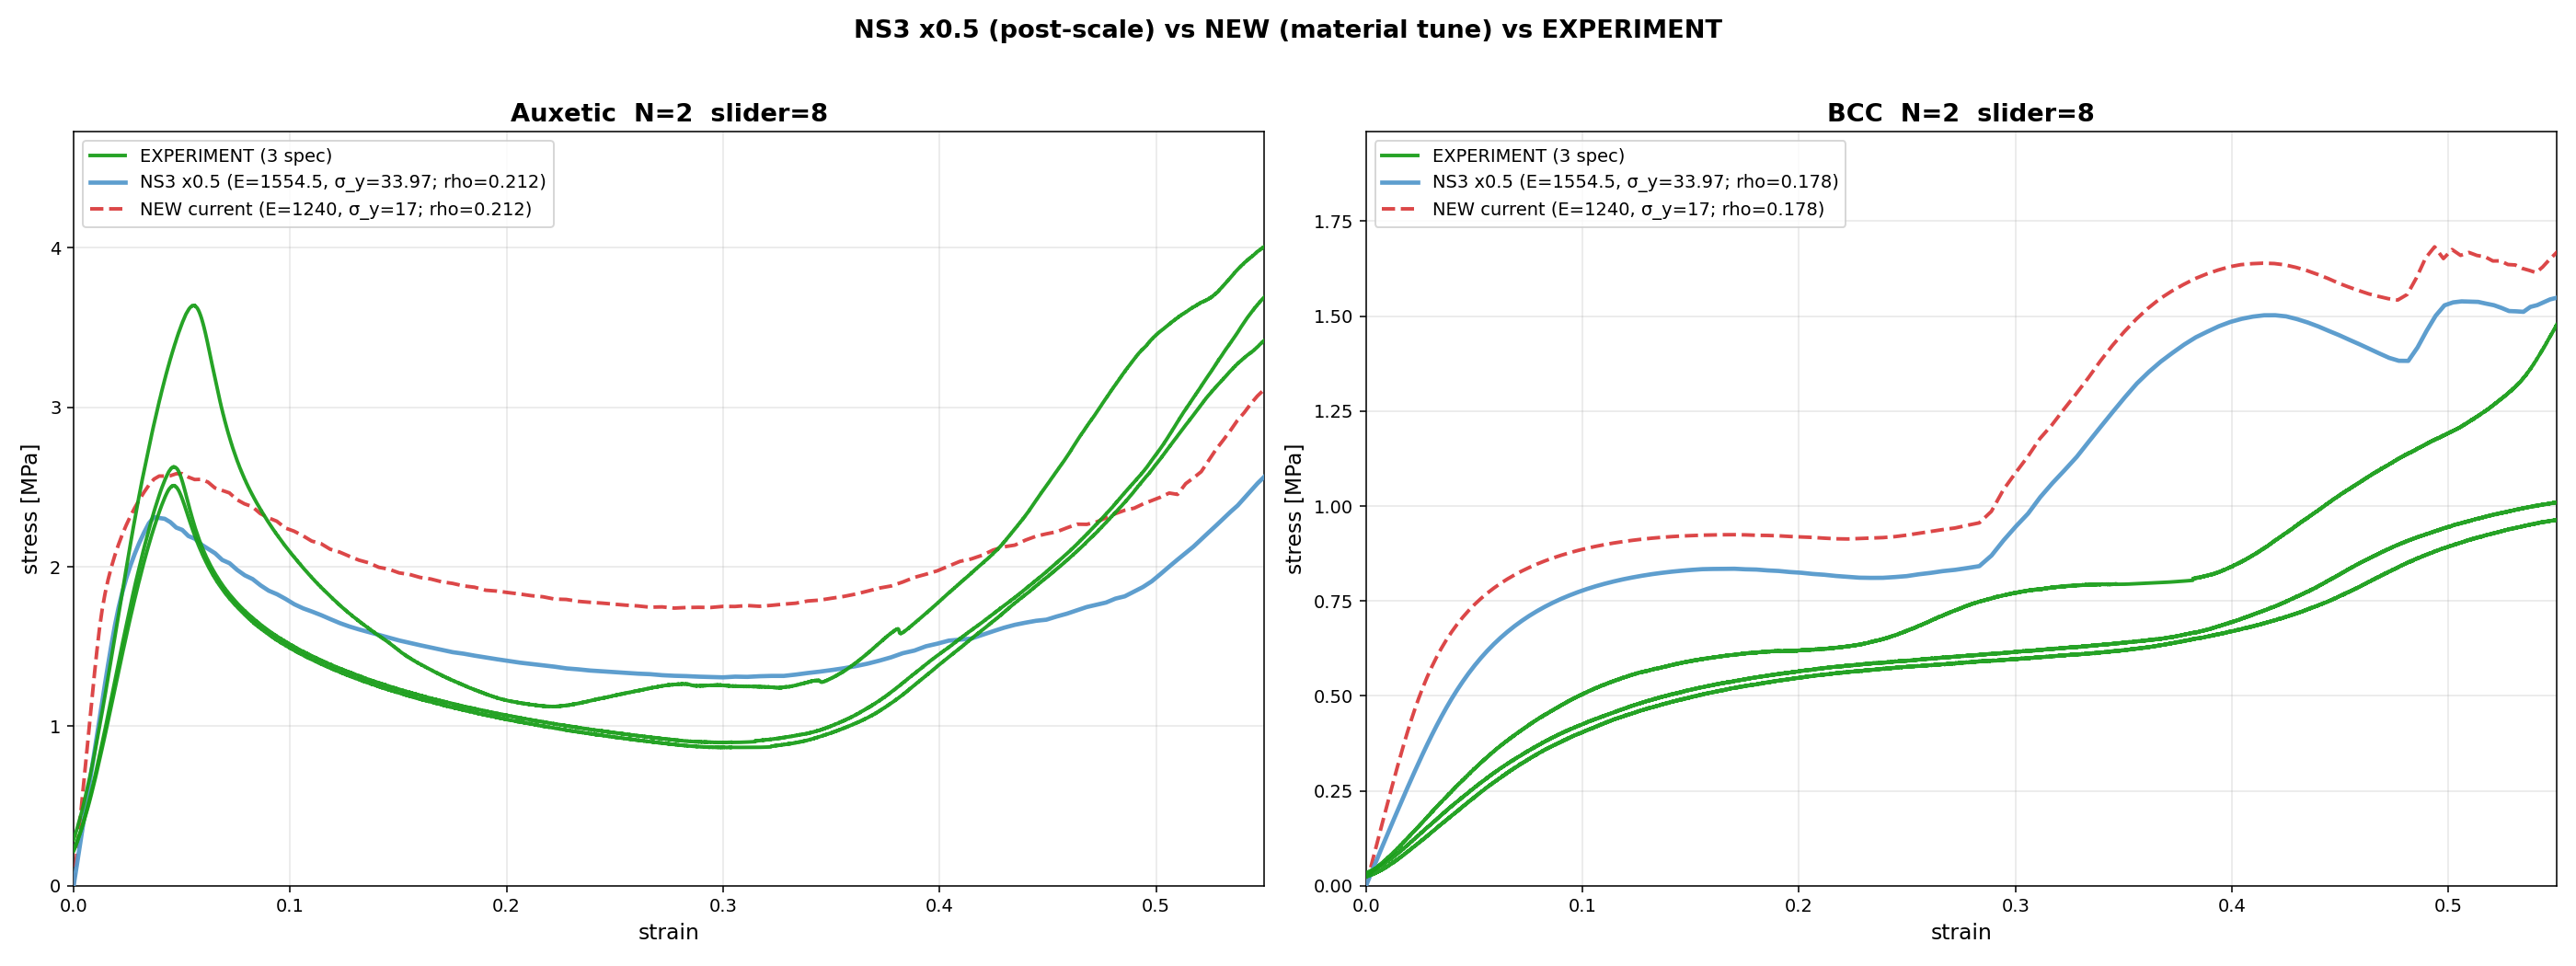

Source code (Python):
#!/usr/bin/env python3
"""Compare NS3 x0.5 (post-processing scale) vs NEW (current material tune) vs experiment.
Auxetic + BCC, N=2."""
import os, numpy as np
import matplotlib
matplotlib.use('Agg')
import matplotlib.pyplot as plt

from compare_n2_full import parse_sim, parse_exp, find_exp, trim_exp, N, CONS, GENROOT

TOPOS = ['Auxetic', 'BCC']
SCALE = 0.5

fig, axes = plt.subplots(1, 2, figsize=(20, 7.5))

for ax, topo in zip(axes, TOPOS):
    new_  = parse_sim(os.path.join(GENROOT, topo, '5','0p5','8','StaCompre','feature_data.txt'))
    ns3   = parse_sim(os.path.join(CONS, 'simulation','NewSession3',f'{topo}__baseline',f'N{N}','feature_data.txt'))

    exp_max = 0.0; n_exp = 0
    for sub, csvp in find_exp(topo):
        names, dims, specs = parse_exp(csvp)
        for k, (force, disp) in enumerate(specs):
            if force.size == 0 or k >= len(dims): continue
            T, W, H = dims[k]
            if T <= 0 or W <= 0 or H <= 0: continue
            eps, sig = trim_exp(disp / H, force / (T * W))
            ax.plot(eps, sig, color='#1a9e1a', lw=2.0, alpha=0.95,
                    label=f'EXPERIMENT (3 spec)' if n_exp == 0 else None, zorder=10)
            m = (eps >= 0) & (eps <= 0.55)
            if m.any(): exp_max = max(exp_max, float(sig[m].max()))
            n_exp += 1

    ns3_max_scaled = 0.0
    if ns3 is not None:
        e, s = ns3[1], ns3[2] * SCALE
        ax.plot(e, s, color='#5599cc', lw=2.4, ls='-', alpha=0.95,
                label=f'NS3 x{SCALE} (E=1554.5, σ_y=33.97; rho={ns3[0]:.3f})', zorder=4)
        m = (e >= 0) & (e <= 0.55)
        if m.any(): ns3_max_scaled = float(s[m].max())

    new_max = 0.0
    if new_ is not None:
        e, s = new_[1], new_[2]
        ax.plot(e, s, color='#d62728', lw=2.0, ls='--', alpha=0.85,
                label=f'NEW current (E=1240, σ_y=17; rho={new_[0]:.3f})', zorder=3)
        m = (e >= 0) & (e <= 0.55)
        if m.any(): new_max = float(s[m].max())

    y_top = max(new_max, ns3_max_scaled, exp_max) * 1.18

    ax.set_title(f'{topo}  N=2  slider=8',
                 fontsize=14, fontweight='bold')
    ax.set_xlabel('strain', fontsize=12)
    ax.set_ylabel('stress [MPa]', fontsize=12)
    ax.set_xlim(0, 0.55)
    ax.set_ylim(0, y_top)
    ax.grid(True, alpha=0.3)
    ax.legend(fontsize=10, loc='upper left')

fig.suptitle('NS3 x0.5 (post-scale) vs NEW (material tune) vs EXPERIMENT',
             fontsize=14, fontweight='bold')
plt.tight_layout(rect=[0,0,1,0.96])
out = os.path.join(CONS, 'compare_ns3_scaled_vs_new.png')
plt.savefig(out, dpi=140); plt.close(fig)
print('Saved:', out)
